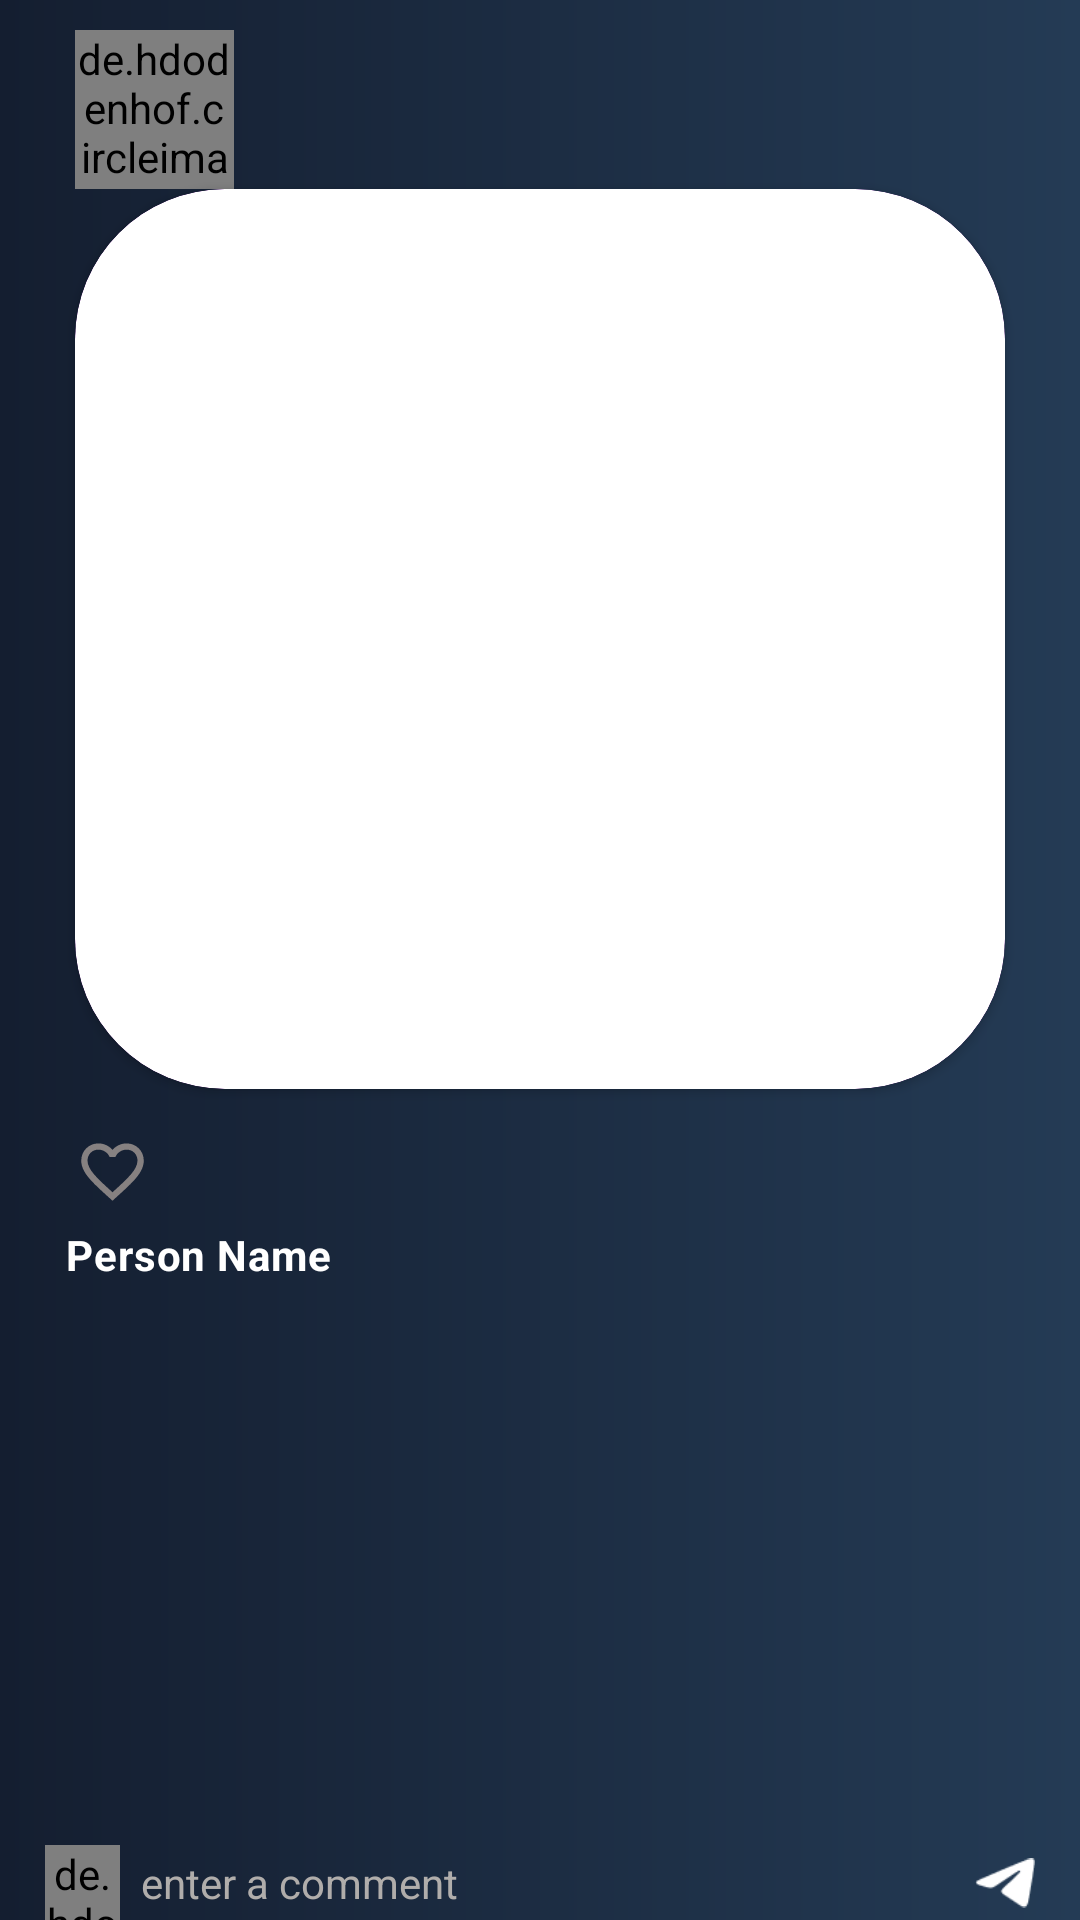

The Android layout XML behind this screen, and the referenced resources:
<!-- AndroidManifest.xml: application theme Theme.SocialMediaApplicaition -->
<!-- res/layout/fragment_post_details.xml -->
<?xml version="1.0" encoding="utf-8"?>
<androidx.constraintlayout.widget.ConstraintLayout xmlns:android="http://schemas.android.com/apk/res/android"
    xmlns:app="http://schemas.android.com/apk/res-auto"
    xmlns:tools="http://schemas.android.com/tools"
    android:layout_width="match_parent"
    android:layout_height="match_parent"
    android:background="@drawable/chat_background"
    android:paddingHorizontal="15dp"
    tools:context=".ui.postPackage.PostDetailsFragment">

        <de.hdodenhof.circleimageview.CircleImageView
            android:id="@+id/user_image"
            android:layout_width="53dp"
            android:layout_height="53dp"
            android:layout_alignParentTop="true"
            android:layout_margin="10dp"
            android:src="@drawable/ic_default_person"
            app:layout_constraintStart_toStartOf="parent"
            app:layout_constraintTop_toTopOf="parent" />

        <TextView
            android:id="@+id/user_name"
            android:layout_width="wrap_content"
            android:layout_height="wrap_content"
            android:layout_alignParentTop="true"
            android:layout_marginLeft="20dp"
            android:layout_toEndOf="@+id/user_image"
            android:layout_toRightOf="@+id/user_image"
            android:fontFamily="@font/poppins_medium"
            android:textColor="@color/white"
            android:textSize="16sp"
            android:textStyle="bold"
            app:layout_constraintStart_toEndOf="@+id/user_image"
            app:layout_constraintTop_toTopOf="@+id/user_image"
            tools:text="Person Name" />

        <TextView
            android:id="@+id/post_time"
            android:layout_width="wrap_content"
            android:layout_height="wrap_content"
            android:layout_below="@+id/user_name"
            android:layout_toEndOf="@+id/user_image"
            android:layout_toRightOf="@+id/user_image"
            android:fontFamily="@font/poppins_medium"
            android:textColor="@color/white"
            android:textSize="12sp"
            app:layout_constraintStart_toStartOf="@+id/user_name"
            app:layout_constraintTop_toBottomOf="@+id/user_name"
            tools:text="10 minuts ago" />


        <androidx.cardview.widget.CardView
            android:id="@+id/user_image_post_container"
            android:layout_width="match_parent"
            android:layout_height="wrap_content"
            android:layout_marginHorizontal="10dp"
            android:background="@drawable/rounded_background_post"
            android:backgroundTint="@color/purple"
            android:minHeight="300dp"
            app:cardCornerRadius="50dp"
            app:layout_constraintEnd_toEndOf="parent"
            app:layout_constraintStart_toStartOf="parent"
            app:layout_constraintTop_toBottomOf="@+id/user_image">

            <androidx.cardview.widget.CardView
                android:layout_width="match_parent"
                android:layout_height="match_parent"
                android:layout_margin="@dimen/_3sdp"
                app:cardCornerRadius="50dp">

                <LinearLayout
                    android:layout_width="match_parent"
                    android:layout_height="wrap_content"
                    android:minHeight="300dp">

                    <ImageView
                        android:id="@+id/user_image_post"
                        android:layout_width="match_parent"
                        android:layout_height="match_parent"
                        android:layout_margin="5dp"
                        android:layout_marginLeft="5dp"
                        android:layout_marginTop="15dp"
                        android:layout_marginRight="5dp"
                        android:layout_marginBottom="15dp"
                        android:scaleType="fitXY" />

                </LinearLayout>

            </androidx.cardview.widget.CardView>


        </androidx.cardview.widget.CardView>


        <ImageView
            android:id="@+id/likeButton"
            android:layout_width="25dp"
            android:layout_height="25dp"
            android:layout_marginTop="15dp"
            android:src="@drawable/fav_unlike"
            app:layout_constraintStart_toStartOf="@+id/user_image_post_container"
            app:layout_constraintTop_toBottomOf="@+id/user_image_post_container" />


        <TextView
            android:id="@+id/total_like"
            android:layout_width="wrap_content"
            android:layout_height="wrap_content"
            android:layout_marginLeft="5dp"
            android:padding="5dp"
            android:textColor="@color/white"
            android:textSize="12sp"
            app:layout_constraintBottom_toBottomOf="@+id/likeButton"
            app:layout_constraintStart_toEndOf="@+id/likeButton"
            app:layout_constraintTop_toTopOf="@+id/likeButton"
            tools:text="10 people like this" />


        <LinearLayout
            android:id="@+id/linearLayout"
            android:layout_width="match_parent"
            android:layout_height="wrap_content"
            android:orientation="horizontal"
            app:layout_constraintTop_toBottomOf="@+id/total_like"
            tools:layout_editor_absoluteX="2dp">

            <TextView
                android:id="@+id/captionName"
                android:layout_width="wrap_content"
                android:layout_height="wrap_content"
                android:layout_marginLeft="5dp"
                android:letterSpacing="0.02"
                android:padding="2dp"
                android:text="Person Name"
                android:textColor="@color/white"
                android:textSize="14sp"
                android:textStyle="bold"
                app:layout_constraintStart_toStartOf="@+id/user_image_post_container"
                app:layout_constraintTop_toBottomOf="@+id/likeButton" />

            <TextView
                android:id="@+id/user_text"
                android:layout_width="match_parent"
                android:layout_height="wrap_content"
                android:layout_below="@id/user_image"
                android:padding="5dp"
                android:textColor="@color/white"
                android:textSize="14sp"
                app:layout_constraintBottom_toBottomOf="@+id/captionName"
                app:layout_constraintEnd_toEndOf="parent"
                app:layout_constraintStart_toEndOf="@+id/captionName"
                app:layout_constraintTop_toTopOf="@+id/captionName"
                tools:text="heelo bhai kese ho " />

        </LinearLayout>

    <androidx.recyclerview.widget.RecyclerView
        android:id="@+id/commentRecyclerView"
        android:layout_width="0dp"
        android:layout_height="0dp"
        android:layout_marginVertical="15dp"
        app:layout_constraintBottom_toTopOf="@+id/commentText"
        app:layout_constraintEnd_toEndOf="parent"
        app:layout_constraintStart_toStartOf="parent"
        app:layout_constraintTop_toBottomOf="@+id/linearLayout" />


    <de.hdodenhof.circleimageview.CircleImageView
        android:id="@+id/myImage"
        android:layout_width="25dp"
        android:layout_height="25dp"
        android:src="@drawable/ic_default_person"
        app:layout_constraintBottom_toBottomOf="parent"
        app:layout_constraintStart_toStartOf="parent" />

    <EditText
        android:id="@+id/commentText"
        android:layout_width="0dp"
        android:layout_height="wrap_content"
        android:layout_marginLeft="2dp"

        android:background="@null"
        android:hint="enter a comment "
        android:inputType="textMultiLine"
        android:maxLines="5"
        android:padding="5dp"
        android:scrollbars="vertical"
        android:textColor="#CDC9C9"
        android:textColorHint="@color/grey"
        android:textSize="14sp"
        app:layout_constraintBottom_toBottomOf="parent"
        app:layout_constraintEnd_toStartOf="@+id/addComment"
        app:layout_constraintStart_toEndOf="@+id/myImage"
        app:layout_constraintTop_toTopOf="@+id/myImage"
        tools:text="Add a comment here..." />

        <ImageView
            android:id="@+id/addComment"
            android:layout_width="20dp"
            android:layout_height="20dp"
            android:src="@drawable/ic_send_vector"
            app:layout_constraintBottom_toBottomOf="@+id/commentText"
            app:layout_constraintEnd_toEndOf="parent"
            app:layout_constraintTop_toTopOf="@+id/commentText"
            app:tint="@color/white" />

    </androidx.constraintlayout.widget.ConstraintLayout>
<!-- resources referenced by this layout -->
<resources>
  <color name="grey">#B0ADAB</color>
  <color name="purple">#E8A1FA</color>
  <color name="white">#FFFFFFFF</color>
  <!-- drawable chat_background (drawable) -->
  <?xml version="1.0" encoding="utf-8"?>
  <shape xmlns:android="http://schemas.android.com/apk/res/android">
      <gradient
          android:startColor="#141E30"
          android:endColor="#243B55"
          android:angle="0" />
  </shape>
  <!-- drawable fav_unlike (drawable) -->
  <vector android:height="24dp" android:tint="#868181"
      android:viewportHeight="24" android:viewportWidth="24"
      android:width="24dp" xmlns:android="http://schemas.android.com/apk/res/android">
      <path android:fillColor="@android:color/white" android:pathData="M16.5,3c-1.74,0 -3.41,0.81 -4.5,2.09C10.91,3.81 9.24,3 7.5,3 4.42,3 2,5.42 2,8.5c0,3.78 3.4,6.86 8.55,11.54L12,21.35l1.45,-1.32C18.6,15.36 22,12.28 22,8.5 22,5.42 19.58,3 16.5,3zM12.1,18.55l-0.1,0.1 -0.1,-0.1C7.14,14.24 4,11.39 4,8.5 4,6.5 5.5,5 7.5,5c1.54,0 3.04,0.99 3.57,2.36h1.87C13.46,5.99 14.96,5 16.5,5c2,0 3.5,1.5 3.5,3.5 0,2.89 -3.14,5.74 -7.9,10.05z"/>
  </vector>
  <!-- drawable ic_default_person: png bitmap (drawable, 40416 bytes) -->
  <!-- drawable ic_send_vector: png bitmap (drawable, 550 bytes) -->
  <!-- drawable rounded_background_post (drawable) -->
  <?xml version="1.0" encoding="utf-8"?>
  <shape xmlns:android="http://schemas.android.com/apk/res/android"
      android:shape="rectangle">
  
      <corners android:radius="60dp" />
  
      <stroke
          android:width="4dp"
      android:color="#e8a1fa" />
  </shape>
  <style name="Theme.SocialMediaApplicaition" parent="Base.Theme.SocialMediaApplicaition" />
  <style name="Base.Theme.SocialMediaApplicaition" parent="Theme.Material3.DayNight.NoActionBar">
          
          
  
          <item name="windowNoTitle">true</item>
          <item name="windowActionBar">false</item>
          <item name="android:windowFullscreen">true</item>
          <item name="android:windowContentOverlay">@null</item>
  
  
      </style>
</resources>
